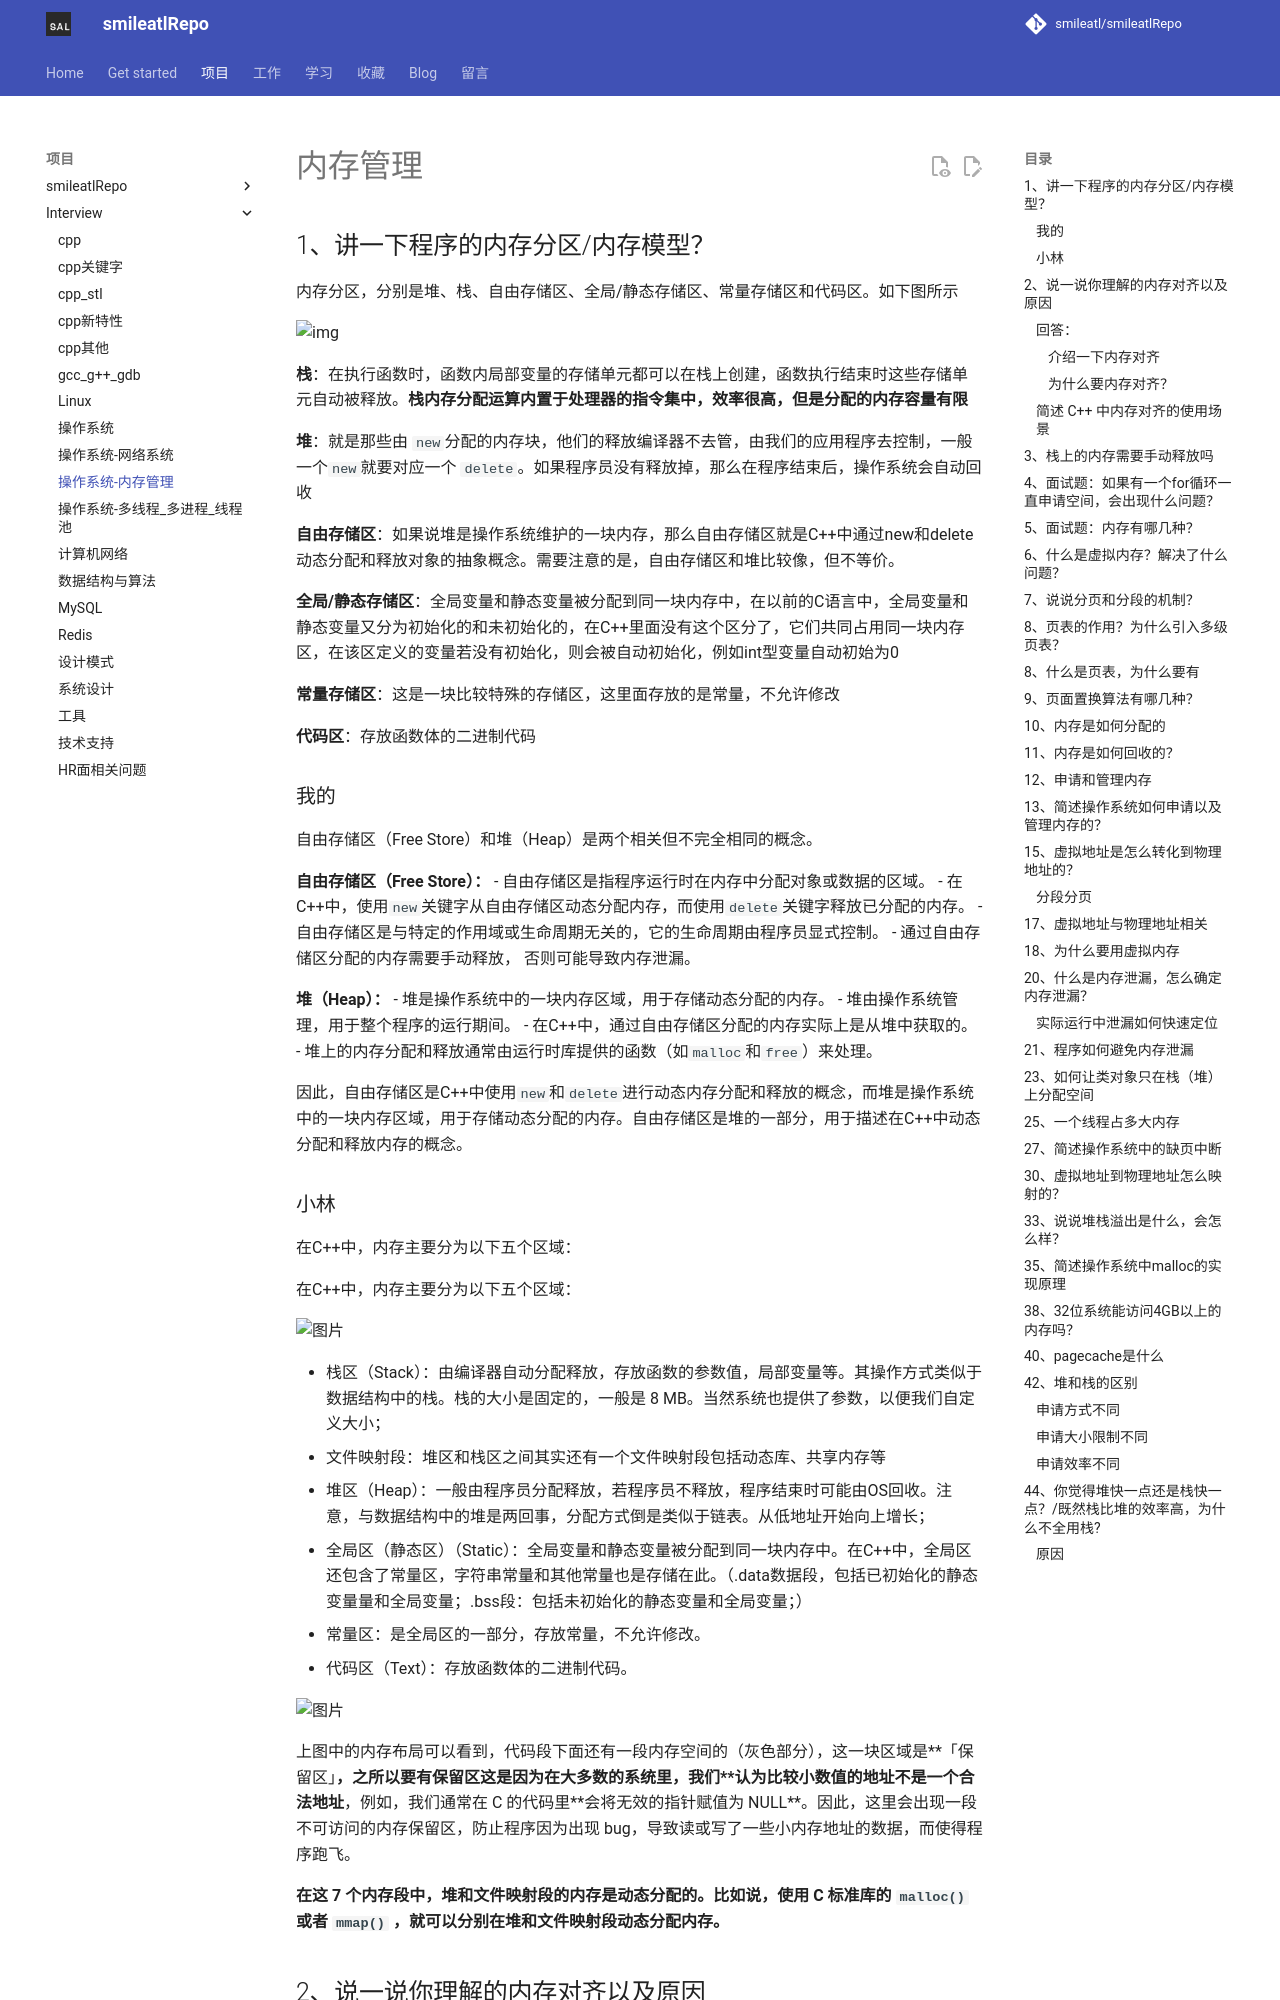

repository: smileatl/smileatlRepo · page: MyWork/smileatl_interview/80.操作系统-内存管理/index.html · generator: mkdocs



# 内存管理

## 1、讲一下程序的内存分区/内存模型？

内存分区，分别是堆、栈、自由存储区、全局/静态存储区、常量存储区和代码区。如下图所示

![img](assets/202205220021689.png)

**栈**：在执行函数时，函数内局部变量的存储单元都可以在栈上创建，函数执行结束时这些存储单元自动被释放。**栈内存分配运算内置于处理器的指令集中，效率很高，但是分配的内存容量有限**

**堆**：就是那些由 `new`分配的内存块，他们的释放编译器不去管，由我们的应用程序去控制，一般一个`new`就要对应一个 `delete`。如果程序员没有释放掉，那么在程序结束后，操作系统会自动回收

**自由存储区**：如果说堆是操作系统维护的一块内存，那么自由存储区就是C++中通过new和delete动态分配和释放对象的抽象概念。需要注意的是，自由存储区和堆比较像，但不等价。

**全局/静态存储区**：全局变量和静态变量被分配到同一块内存中，在以前的C语言中，全局变量和静态变量又分为初始化的和未初始化的，在C++里面没有这个区分了，它们共同占用同一块内存区，在该区定义的变量若没有初始化，则会被自动初始化，例如int型变量自动初始为0

**常量存储区**：这是一块比较特殊的存储区，这里面存放的是常量，不允许修改

**代码区**：存放函数体的二进制代码

### 我的

自由存储区（Free Store）和堆（Heap）是两个相关但不完全相同的概念。

**自由存储区（Free Store）：**
- 自由存储区是指程序运行时在内存中分配对象或数据的区域。
- 在C++中，使用`new`关键字从自由存储区动态分配内存，而使用`delete`关键字释放已分配的内存。
- 自由存储区是与特定的作用域或生命周期无关的，它的生命周期由程序员显式控制。
- 通过自由存储区分配的内存需要手动释放，  否则可能导致内存泄漏。

**堆（Heap）：**
- 堆是操作系统中的一块内存区域，用于存储动态分配的内存。
- 堆由操作系统管理，用于整个程序的运行期间。
- 在C++中，通过自由存储区分配的内存实际上是从堆中获取的。
- 堆上的内存分配和释放通常由运行时库提供的函数（如`malloc`和`free`）来处理。

因此，自由存储区是C++中使用`new`和`delete`进行动态内存分配和释放的概念，而堆是操作系统中的一块内存区域，用于存储动态分配的内存。自由存储区是堆的一部分，用于描述在C++中动态分配和释放内存的概念。



### 小林

在C++中，内存主要分为以下五个区域：

在C++中，内存主要分为以下五个区域：

![图片](assets/640.png)

- 栈区（Stack）：由编译器自动分配释放，存放函数的参数值，局部变量等。其操作方式类似于数据结构中的栈。栈的大小是固定的，一般是 8 MB。当然系统也提供了参数，以便我们自定义大小；
- 文件映射段：堆区和栈区之间其实还有一个文件映射段包括动态库、共享内存等
- 堆区（Heap）：一般由程序员分配释放，若程序员不释放，程序结束时可能由OS回收。注意，与数据结构中的堆是两回事，分配方式倒是类似于链表。从低地址开始向上增长；
- 全局区（静态区）（Static）：全局变量和静态变量被分配到同一块内存中。在C++中，全局区还包含了常量区，字符串常量和其他常量也是存储在此。（.data数据段，包括已初始化的静态变量量和全局变量；.bss段：包括未初始化的静态变量和全局变量；）
- 常量区：是全局区的一部分，存放常量，不允许修改。
- 代码区（Text）：存放函数体的二进制代码。



![图片](assets/640-1691588835631.png)

上图中的内存布局可以看到，代码段下面还有一段内存空间的（灰色部分），这一块区域是**「保留区」**，之所以要有保留区这是因为在大多数的系统里，我们**认为比较小数值的地址不是一个合法地址**，例如，我们通常在 C 的代码里**会将无效的指针赋值为 NULL**。因此，这里会出现一段不可访问的内存保留区，防止程序因为出现 bug，导致读或写了一些小内存地址的数据，而使得程序跑飞。

**在这 7 个内存段中，堆和文件映射段的内存是动态分配的。比如说，使用 C 标准库的 `malloc()` 或者 `mmap()` ，就可以分别在堆和文件映射段动态分配内存。**



## 2、说一说你理解的内存对齐以及原因

### 回答：
